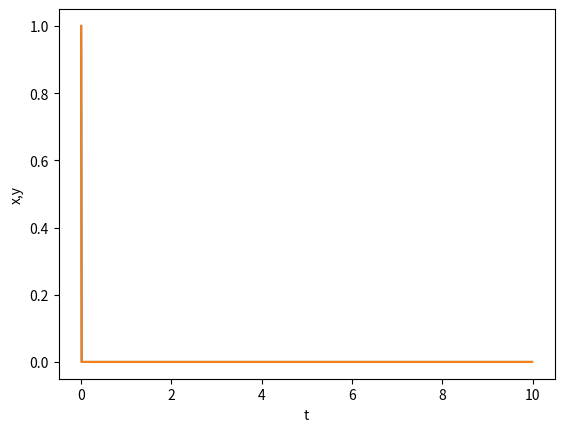

Reproduce this figure in Python.
import numpy as np
import matplotlib.pyplot as plt

def f(r,t):
    x = r[0]
    y = r[1]
    fx = x*y - x
    fy = y - x*y + np.sin(t)**2
    return np.array([fx,fy],float)

a = 0.0
b = 10.0
N = 1000
h = (b-a)/N

tpoints = np.arange(a,b,h)
r = np.zeros((N,2))
r[0] = [1.0, 1.0]

# To be completed in class: loop over time to solve for x and y, which
# will be stored in r[]


plt.plot(tpoints, r[:,0], label='x')
plt.plot(tpoints, r[:,1], label='y')
plt.xlabel("t")
plt.ylabel("x,y")
plt.show()
